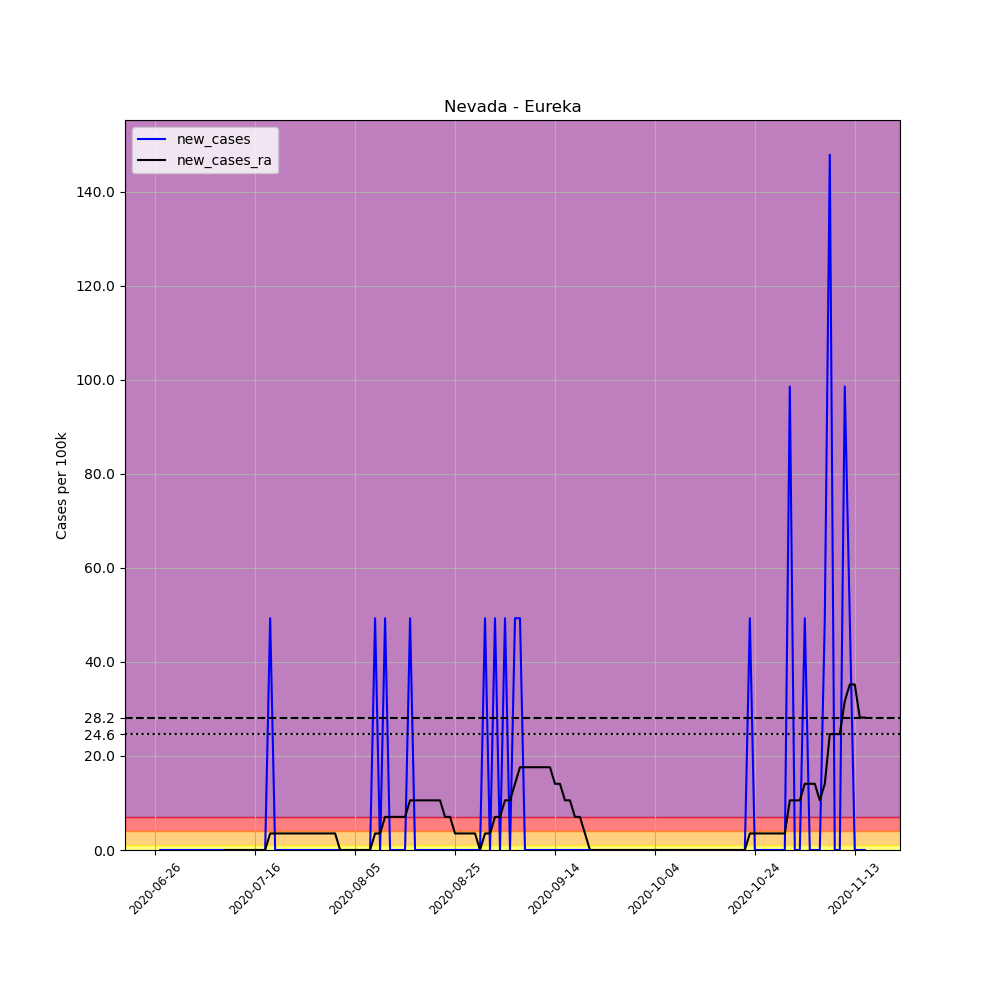

The data file committed next to this chart (first rows):
, date, county, state, fips, cases, deaths, COUNTY, STNAME, CTYNAME, POPESTIMATE2019, per_100k, new_cases, new_cases_ra
701217, 2020-06-26, Eureka, Nevada, 32011, 1, 0, 11, Nevada, Eureka, 2029, 49.29, , 
701218, 2020-06-27, Eureka, Nevada, 32011, 1, 0, 11, Nevada, Eureka, 2029, 49.29, 0.0, 
701219, 2020-06-28, Eureka, Nevada, 32011, 1, 0, 11, Nevada, Eureka, 2029, 49.29, 0.0, 
701220, 2020-06-29, Eureka, Nevada, 32011, 1, 0, 11, Nevada, Eureka, 2029, 49.29, 0.0, 
701221, 2020-06-30, Eureka, Nevada, 32011, 1, 0, 11, Nevada, Eureka, 2029, 49.29, 0.0, 
701222, 2020-07-01, Eureka, Nevada, 32011, 1, 0, 11, Nevada, Eureka, 2029, 49.29, 0.0, 
701223, 2020-07-02, Eureka, Nevada, 32011, 1, 0, 11, Nevada, Eureka, 2029, 49.29, 0.0, 
701224, 2020-07-03, Eureka, Nevada, 32011, 1, 0, 11, Nevada, Eureka, 2029, 49.29, 0.0, 
701225, 2020-07-04, Eureka, Nevada, 32011, 1, 0, 11, Nevada, Eureka, 2029, 49.29, 0.0, 
701226, 2020-07-05, Eureka, Nevada, 32011, 1, 0, 11, Nevada, Eureka, 2029, 49.29, 0.0, 
701227, 2020-07-06, Eureka, Nevada, 32011, 1, 0, 11, Nevada, Eureka, 2029, 49.29, 0.0, 
701228, 2020-07-07, Eureka, Nevada, 32011, 1, 0, 11, Nevada, Eureka, 2029, 49.29, 0.0, 
701229, 2020-07-08, Eureka, Nevada, 32011, 1, 0, 11, Nevada, Eureka, 2029, 49.29, 0.0, 
701230, 2020-07-09, Eureka, Nevada, 32011, 1, 0, 11, Nevada, Eureka, 2029, 49.29, 0.0, 
701231, 2020-07-10, Eureka, Nevada, 32011, 1, 0, 11, Nevada, Eureka, 2029, 49.29, 0.0, 0.0
701232, 2020-07-11, Eureka, Nevada, 32011, 1, 0, 11, Nevada, Eureka, 2029, 49.29, 0.0, 0.0
701233, 2020-07-12, Eureka, Nevada, 32011, 1, 0, 11, Nevada, Eureka, 2029, 49.29, 0.0, 0.0
701234, 2020-07-13, Eureka, Nevada, 32011, 1, 0, 11, Nevada, Eureka, 2029, 49.29, 0.0, 0.0
701235, 2020-07-14, Eureka, Nevada, 32011, 1, 0, 11, Nevada, Eureka, 2029, 49.29, 0.0, 0.0
701236, 2020-07-15, Eureka, Nevada, 32011, 1, 0, 11, Nevada, Eureka, 2029, 49.29, 0.0, 0.0
701237, 2020-07-16, Eureka, Nevada, 32011, 1, 0, 11, Nevada, Eureka, 2029, 49.29, 0.0, 0.0
701238, 2020-07-17, Eureka, Nevada, 32011, 1, 0, 11, Nevada, Eureka, 2029, 49.29, 0.0, 0.0
701239, 2020-07-18, Eureka, Nevada, 32011, 1, 0, 11, Nevada, Eureka, 2029, 49.29, 0.0, 0.0
701240, 2020-07-19, Eureka, Nevada, 32011, 2, 0, 11, Nevada, Eureka, 2029, 98.57, 49.29, 3.52
701241, 2020-07-20, Eureka, Nevada, 32011, 2, 0, 11, Nevada, Eureka, 2029, 98.57, 0.0, 3.52
701242, 2020-07-21, Eureka, Nevada, 32011, 2, 0, 11, Nevada, Eureka, 2029, 98.57, 0.0, 3.52
701243, 2020-07-22, Eureka, Nevada, 32011, 2, 0, 11, Nevada, Eureka, 2029, 98.57, 0.0, 3.52
701244, 2020-07-23, Eureka, Nevada, 32011, 2, 0, 11, Nevada, Eureka, 2029, 98.57, 0.0, 3.52
701245, 2020-07-24, Eureka, Nevada, 32011, 2, 0, 11, Nevada, Eureka, 2029, 98.57, 0.0, 3.52
701246, 2020-07-25, Eureka, Nevada, 32011, 2, 0, 11, Nevada, Eureka, 2029, 98.57, 0.0, 3.52
701247, 2020-07-26, Eureka, Nevada, 32011, 2, 0, 11, Nevada, Eureka, 2029, 98.57, 0.0, 3.52
701248, 2020-07-27, Eureka, Nevada, 32011, 2, 0, 11, Nevada, Eureka, 2029, 98.57, 0.0, 3.52
701249, 2020-07-28, Eureka, Nevada, 32011, 2, 0, 11, Nevada, Eureka, 2029, 98.57, 0.0, 3.52
701250, 2020-07-29, Eureka, Nevada, 32011, 2, 0, 11, Nevada, Eureka, 2029, 98.57, 0.0, 3.52
701251, 2020-07-30, Eureka, Nevada, 32011, 2, 0, 11, Nevada, Eureka, 2029, 98.57, 0.0, 3.52
701252, 2020-07-31, Eureka, Nevada, 32011, 2, 0, 11, Nevada, Eureka, 2029, 98.57, 0.0, 3.52
701253, 2020-08-01, Eureka, Nevada, 32011, 2, 0, 11, Nevada, Eureka, 2029, 98.57, 0.0, 3.52
701254, 2020-08-02, Eureka, Nevada, 32011, 2, 0, 11, Nevada, Eureka, 2029, 98.57, 0.0, 0.0
701255, 2020-08-03, Eureka, Nevada, 32011, 2, 0, 11, Nevada, Eureka, 2029, 98.57, 0.0, 0.0
701256, 2020-08-04, Eureka, Nevada, 32011, 2, 0, 11, Nevada, Eureka, 2029, 98.57, 0.0, 0.0
701257, 2020-08-05, Eureka, Nevada, 32011, 2, 0, 11, Nevada, Eureka, 2029, 98.57, 0.0, 0.0
701258, 2020-08-06, Eureka, Nevada, 32011, 2, 0, 11, Nevada, Eureka, 2029, 98.57, 0.0, 0.0
701259, 2020-08-07, Eureka, Nevada, 32011, 2, 0, 11, Nevada, Eureka, 2029, 98.57, 0.0, 0.0
701260, 2020-08-08, Eureka, Nevada, 32011, 2, 0, 11, Nevada, Eureka, 2029, 98.57, 0.0, 0.0
701261, 2020-08-09, Eureka, Nevada, 32011, 3, 0, 11, Nevada, Eureka, 2029, 147.9, 49.29, 3.52
701262, 2020-08-10, Eureka, Nevada, 32011, 3, 0, 11, Nevada, Eureka, 2029, 147.9, 0.0, 3.52
701263, 2020-08-11, Eureka, Nevada, 32011, 4, 0, 11, Nevada, Eureka, 2029, 197.1, 49.29, 7.041
701264, 2020-08-12, Eureka, Nevada, 32011, 4, 0, 11, Nevada, Eureka, 2029, 197.1, 0.0, 7.041
701265, 2020-08-13, Eureka, Nevada, 32011, 4, 0, 11, Nevada, Eureka, 2029, 197.1, 0.0, 7.041
701266, 2020-08-14, Eureka, Nevada, 32011, 4, 0, 11, Nevada, Eureka, 2029, 197.1, 0.0, 7.041
701267, 2020-08-15, Eureka, Nevada, 32011, 4, 0, 11, Nevada, Eureka, 2029, 197.1, 0.0, 7.041
701268, 2020-08-16, Eureka, Nevada, 32011, 5, 0, 11, Nevada, Eureka, 2029, 246.4, 49.29, 10.56
701269, 2020-08-17, Eureka, Nevada, 32011, 5, 0, 11, Nevada, Eureka, 2029, 246.4, 0.0, 10.56
701270, 2020-08-18, Eureka, Nevada, 32011, 5, 0, 11, Nevada, Eureka, 2029, 246.4, 0.0, 10.56
701271, 2020-08-19, Eureka, Nevada, 32011, 5, 0, 11, Nevada, Eureka, 2029, 246.4, 0.0, 10.56
701272, 2020-08-20, Eureka, Nevada, 32011, 5, 0, 11, Nevada, Eureka, 2029, 246.4, 0.0, 10.56
701273, 2020-08-21, Eureka, Nevada, 32011, 5, 0, 11, Nevada, Eureka, 2029, 246.4, 0.0, 10.56
701274, 2020-08-22, Eureka, Nevada, 32011, 5, 0, 11, Nevada, Eureka, 2029, 246.4, 0.0, 10.56
701275, 2020-08-23, Eureka, Nevada, 32011, 5, 0, 11, Nevada, Eureka, 2029, 246.4, 0.0, 7.041
701276, 2020-08-24, Eureka, Nevada, 32011, 5, 0, 11, Nevada, Eureka, 2029, 246.4, 0.0, 7.041
... 83 more rows
